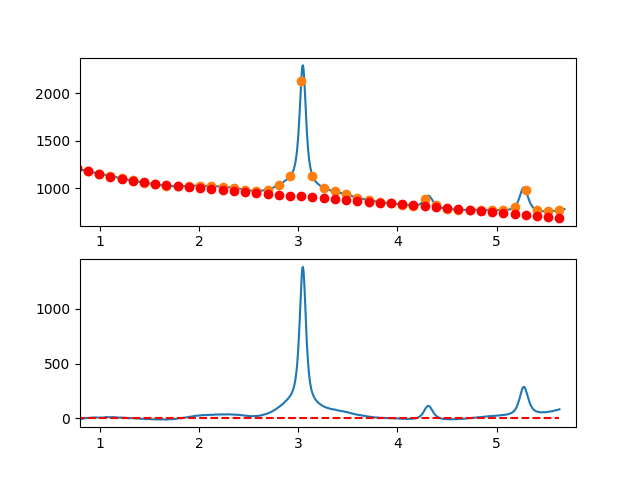

The file beside this chart, header and first rows:
7.660095065371018697e-01, -8.239012295127395191e+00
7.716692588143090337e-01, -6.017280069960179389e+00
7.773290110915161977e-01, -5.193193423487173277e+00
7.829887633687233617e-01, -5.196394179970184268e+00
7.886485156459305257e-01, -3.346524163669755580e+00
7.943082679231376897e-01, -5.593225198847221691e+00
7.999680202003448537e-01, -6.706139109762943917e+00
8.056277724775520177e-01, -8.564907720677183534e+00
8.112875247547591817e-01, -6.469172855851638815e+00
8.169472770319663457e-01, -6.868576339547189491e+00
8.226070293091735097e-01, -4.622759996024797147e+00
8.282667815863807848e-01, -2.731365649544386542e+00
8.339265338635878377e-01, -2.240351243674467696e-01
8.395862861407951128e-01, 1.495897552456426638e-01
8.452460384180022768e-01, 3.898671650335927552e-01
8.509057906952094408e-01, 7.171552807349144132e-01
8.565655429724164938e-01, 6.318122780903649982e-01
8.622252952496237688e-01, 2.314196332838037051e+00
8.678850475268309328e-01, 2.284665620717532875e+00
8.735447998040380968e-01, 4.133578317467481611e+00
8.792045520812451498e-01, 3.061292598827321854e+00
8.848643043584524248e-01, 3.188166640536792329e+00
8.905240566356595888e-01, 3.224558618333958293e+00
8.961838089128667528e-01, 4.230826707958840416e+00
9.018435611900738058e-01, 4.597329085150477113e+00
9.075033134672810808e-01, 5.264423925647861324e+00
9.131630657444882448e-01, 6.352469405190049656e+00
9.188228180216954089e-01, 6.991823699516544366e+00
9.244825702989024618e-01, 7.042844984365729033e+00
9.301423225761097369e-01, 5.825891435477615232e+00
9.358020748533169009e-01, 6.781321228591423278e+00
9.414618271305239539e-01, 7.509492539445545845e+00
9.471215794077312289e-01, 5.700763543779657994e+00
9.527813316849383929e-01, 4.735492417333034609e+00
9.584410839621455569e-01, 7.954037335844304835e+00
9.641008362393528319e-01, 8.236756475053198301e+00
9.697605885165598849e-01, 8.004008010698498765e+00
9.754203407937670489e-01, 7.086150118519981334e+00
9.810800930709743239e-01, 6.243540974255893161e+00
9.867398453481812659e-01, 5.676538753645900215e+00
9.923995976253885409e-01, 6.525501632429040910e+00
9.980593499025957049e-01, 5.420759285917029047e+00
1.003719102179802869e+00, 7.172527387712534619e+00
1.009378854457010144e+00, 7.790993110989802517e+00
1.015038606734217197e+00, 7.526343628923996221e+00
1.020698359011424472e+00, 6.038766114689451570e+00
1.026358111288631525e+00, 6.578447741461559417e+00
1.032017863565838578e+00, 7.885575682414582843e+00
1.037677615843045853e+00, 7.160337110723730802e+00
1.043337368120253128e+00, 6.892919199563493748e+00
1.048997120397460181e+00, 9.433509122108944212e+00
1.054656872674667456e+00, 1.111229405153449079e+01
1.060316624951874509e+00, 1.091946116101530606e+01
1.065976377229081784e+00, 9.845197623725653102e+00
1.071636129506288837e+00, 1.023969061284128657e+01
1.077295881783495890e+00, 1.111312730153599659e+01
1.082955634060703165e+00, 1.112569486298548327e+01
1.088615386337910440e+00, 1.050758047036379139e+01
1.094275138615117493e+00, 9.918971296845711549e+00
1.099934890892324768e+00, 1.003005451560693473e+01
1.105594643169532043e+00, 1.081101729982106008e+01
... 809 more rows
